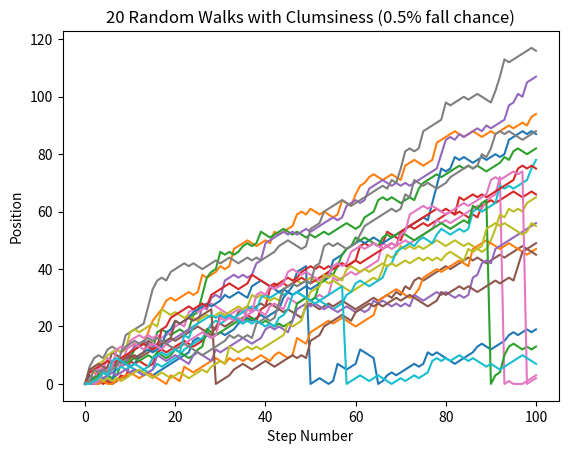

Recreate this plot in Python.
# -*- coding: utf-8 -*-

"""
Exercise: Implement clumsiness
Course: Intermediate Python (DataCamp)
Section: Case Study: Hacker Statistics
Date: 2026-04-25
Student: Md. Ualiur Rahman Rahat

Description:
Add random "falling down" events with 0.5% probability to make simulation more realistic.

Key Concepts:
- Random events with small probability
- np.random.rand() generates float for probability check
- Reset position to 0 on rare events

Original Exercise Instructions:
- Simulate 20 random walks instead of 5
- Add clumsiness: if random float <= 0.005, set step to 0
- Visualize all walks
"""

import numpy as np
import matplotlib.pyplot as plt

# Set seed for reproducibility
np.random.seed(123)

# Clear the plot so it doesn't get cluttered
plt.clf()

# Simulate random walk 20 times
all_walks = []
for i in range(20):
    random_walk = [0]
    for x in range(100):
        step = random_walk[-1]
        dice = np.random.randint(1, 7)
        if dice <= 2:
            step = max(0, step - 1)
        elif dice <= 5:
            step = step + 1
        else:
            step = step + np.random.randint(1, 7)

        # Implement clumsiness (0.5% chance of falling)
        if np.random.rand() <= 0.005:
            step = 0  # Reset to ground floor

        random_walk.append(step)
    all_walks.append(random_walk)

# Create and plot np_aw_t
np_aw_t = np.transpose(np.array(all_walks))
plt.plot(np_aw_t)
plt.title('20 Random Walks with Clumsiness (0.5% fall chance)')
plt.xlabel('Step Number')
plt.ylabel('Position')
plt.show()

# Key Takeaways:
# 1. np.random.rand() gives probability between 0 and 1
# 2. <= 0.005 means 0.5% chance event occurs
# 3. Clumsiness adds realistic risk of falling
# 4. Resets progress to zero (painful setback!)
# 5. Small probabilities can have big effects over many steps
